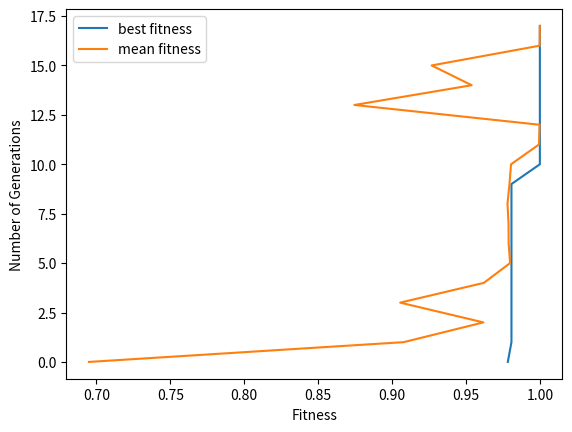

Recreate this plot in Python.
import statistics
import math
import random
import matplotlib.pyplot as plt

n = 8
e = .02

def dec_to_bin(number): 
    """converts integers between 0-255 into 8-bit binary lists"""
    x = []
    x.append(number//2**7)
    number = number % 2**7
    x.append(number//2**6)
    number = number % 2**6
    x.append(number//2**5)
    number = number % 2**5
    x.append(number//2**4)
    number = number % 2**4
    x.append(number//2**3)
    number = number % 2**3
    x.append(number//2**2)
    number = number % 2**2
    x.append(number//2**1)
    number = number % 2**1
    x.append(number//2**0)
    return x

def bin_to_dec(bin_list): 
    """converts 8-bit binary list into an integer""" 
    number = 0
    number+=bin_list[0]*2**7
    number+=bin_list[1]*2**6
    number+=bin_list[2]*2**5
    number+=bin_list[3]*2**4
    number+=bin_list[4]*2**3
    number+=bin_list[5]*2**2
    number+=bin_list[6]*2**1
    number+=bin_list[7]*2**0
    return number
    
def init_pop(): 
    """returns a list (length n=8) of binary encoded individuals, each 
    individual is an 8-bit binary list"""
    pop = []
    for i in range(n): 
        x=random.randint(0,256)
        pop.append(dec_to_bin(x))
    return pop 

def check_fit(pop): 
    """takes in a list of n=8 binary encoded individuals, returns a list of 8 
    floats based on each individual's fitness"""
    fitness_list = []
    for individual in pop: 
        x = bin_to_dec(individual)
        indiv_fit = math.sin((x*math.pi)/256)
        fitness_list.append(indiv_fit)
    best_fit = max(fitness_list)
    mean_fit = statistics.mean(fitness_list)
    return fitness_list, best_fit, mean_fit

def normalize_fit(fitness_list):
    """takes in a list of 8 floats and divides by the sum, returns normalized list"""
    total = sum(fitness_list)
    norm_fitness_list = []
    for i in fitness_list: 
        norm_fitness_list.append(i/total)
    return norm_fitness_list

def pick_fittest(norm_fitness_list, pop): 
    """returns the 8 fittest individuals (with repetition, and some randomization)
    from a normalized population of 8 individuals"""
    fittest = []
    fit_pop = []
    for i in range(n): 
        r = random.random()
        ind = norm_fitness_list.index(norm_fitness_list[min(range(len(norm_fitness_list)), 
                              key = lambda i: abs(norm_fitness_list[i]-r))])
        fit_pop.append(pop[ind])
        fittest.append(norm_fitness_list[ind])
    return fit_pop, fittest

def crossover(fit_pop):
    """creates four pairs from 8 parents and generates and returns 8 children"""
    random.shuffle(fit_pop)
    children_pop = []
    for i in range(0,8,2): 
        k = random.choice(range(0, 8))
        head1 = fit_pop[i][0:k]
        tail1 = fit_pop[i][k:8]
        head2 = fit_pop[i+1][0:k]
        tail2 = fit_pop[i+1][k:8]
        kid1 = head1+ tail2
        kid2 = head2+tail1
        children_pop.append(kid1)
        children_pop.append(kid2) 
    return children_pop

def mutate(children_pop): 
    """takes each of the 8 bits in each of the 8 individuals in the population
    and with probability e = .02 flips the bit from 0 to 1 or from 1 to 0"""
    for child in children_pop: 
        for i in range(0,8): 
            r = random.random()
            if r<e: 
                child[i] = (child[i]+1)%2
    return children_pop

def e_a_iteration(): 
    """combines all the other functions to iterate through our evolutionary 
    algorithm until the average fit of our population is higher than .9999 or until 
    it reaches 10,000 generations."""
    
    pop = init_pop() 
    iters = 0 
    iters_lst = []
    best_fit = 0 
    mean_fit = 0 
    lst_best_fit = []
    lst_mean_fit = []
    while iters < 10000 and mean_fit < .9999: 
        fitness_list, best_fit, mean_fit = check_fit(pop) 
        lst_best_fit.append(best_fit)
        lst_mean_fit.append(mean_fit) 
        norm_fitness_list = normalize_fit(fitness_list)
        fit_pop, fittest = pick_fittest(norm_fitness_list, pop)
        children_pop = crossover(fit_pop)
        mutated_pop = mutate(children_pop)
        pop = mutated_pop 
        iters_lst.append(iters)
        iters +=1
        #print(best_fit) 
    return lst_best_fit, lst_mean_fit, iters_lst

lst_best_fit, lst_mean_fit, iters_lst = e_a_iteration()

plt.plot(lst_best_fit, iters_lst)
plt.plot(lst_mean_fit, iters_lst)
plt.xlabel('Fitness')
plt.ylabel('Number of Generations')
plt.legend(['best fitness', 'mean fitness'])
